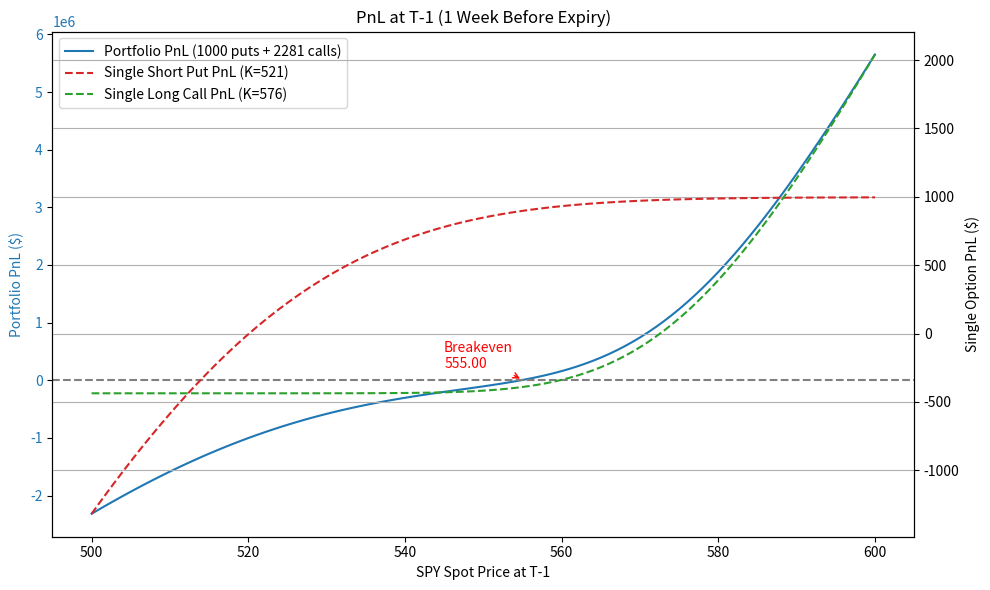

Generate this figure with matplotlib:
import numpy as np
import matplotlib.pyplot as plt
import pandas as pd
from scipy.stats import norm


# Black-Scholes and Greeks for European options
def bs_price_and_greeks(S, K, T, r, sigma, option_type='call'):
    d1 = (np.log(S / K) + (r + 0.5 * sigma ** 2) * T) / (sigma * np.sqrt(T))
    d2 = d1 - sigma * np.sqrt(T)

    if option_type == 'call':
        price = S * norm.cdf(d1) - K * np.exp(-r * T) * norm.cdf(d2)
        delta = norm.cdf(d1)
    else:
        price = K * np.exp(-r * T) * norm.cdf(-d2) - S * norm.cdf(-d1)
        delta = -norm.cdf(-d1)

    gamma = norm.pdf(d1) / (S * sigma * np.sqrt(T))
    vega = S * norm.pdf(d1) * np.sqrt(T)
    theta = (-S * norm.pdf(d1) * sigma / (2 * np.sqrt(T)) -
             r * K * np.exp(-r * T) * norm.cdf(d2 if option_type == 'call' else -d2))
    rho = K * T * np.exp(-r * T) * norm.cdf(d2 if option_type == 'call' else -d2)

    return price, delta, gamma, vega, theta, rho


# Parameters
S0 = 548.62
r = 0.0442
T_orig = 37 / 365  # original time to expiry
T_t1 = 7 / 365  # T-1: 1 week to expiry

K_put = 521
K_call = 576
put_price_market = 9.97
call_price_market = 4.37
sigma_put = 0.338875  # 95%
sigma_call = 0.180364  # 105%

# Initial capital from selling 1000 puts
# put_price_initial, *_ = bs_price_and_greeks(S0, K_put, T_orig, r, sigma_put, 'put')
initial_cash = 1000 * 100 * put_price_market

# Call price at initiation
# call_price_initial, *_ = bs_price_and_greeks(S0, K_call, T_orig, r, sigma_call, 'call')

# Number of call contracts bought
call_contracts = int(initial_cash / (100 * call_price_market))

print('Put Position:', 1000)
print('Call Position:', call_contracts)
print('Cash Position:', initial_cash - call_contracts * 100 * call_price_market)

# At T-1 scenario
S_range = np.linspace(500, 600, 101)
pnl = []
put_pnl = []
call_pnl = []
greeks_summary = []

for S_t1 in S_range:
    put_t1, d_p, g_p, v_p, t_p, r_p = bs_price_and_greeks(S_t1, K_put, T_t1, r, sigma_put, 'put')
    call_t1, d_c, g_c, v_c, t_c, r_c = bs_price_and_greeks(S_t1, K_call, T_t1, r, sigma_call, 'call')

    position_value = -1000 * 100 * put_t1 + call_contracts * 100 * call_t1
    initial_cost = 0  # fully funded structure
    pnl.append(position_value - initial_cost)

    # Portfolio Greeks (weighted sums)
    delta = -1000 * 100 * d_p + call_contracts * 100 * d_c
    gamma = -1000 * 100 * g_p + call_contracts * 100 * g_c
    vega = -1000 * 100 * v_p + call_contracts * 100 * v_c
    theta = -1000 * 100 * t_p + call_contracts * 100 * t_c
    rho = -1000 * 100 * r_p + call_contracts * 100 * r_c

    greeks_summary.append([S_t1, delta, gamma, vega, theta, rho])
    put_pnl.append(-100 * (put_t1 - put_price_market))  # single put, shorted
    call_pnl.append(100 * (call_t1 - call_price_market))  # single call, long


# Find breakeven point (closest to zero PnL)
breakeven_index = np.argmin(np.abs(np.array(pnl)))
breakeven_spot = S_range[breakeven_index]
breakeven_pnl = pnl[breakeven_index]

# Create dual-axis plot
fig, ax1 = plt.subplots(figsize=(10, 6))

# Left axis: Portfolio
ax1.plot(S_range, pnl, label='Portfolio PnL (1000 puts + {} calls)'.format(call_contracts), color='tab:blue')
ax1.annotate(f'Breakeven\n{breakeven_spot:.2f}',
             xy=(breakeven_spot, breakeven_pnl),
             xytext=(breakeven_spot-10, breakeven_pnl+200000),
             arrowprops=dict(arrowstyle='->', color='red'),
             color='red')
ax1.set_xlabel('SPY Spot Price at T-1')
ax1.set_ylabel('Portfolio PnL ($)', color='tab:blue')
ax1.tick_params(axis='y', labelcolor='tab:blue')
ax1.axhline(0, color='gray', linestyle='--')

# Right axis: Single Put and Call
ax2 = ax1.twinx()
ax2.plot(S_range, put_pnl, label='Single Short Put PnL (K=521)', linestyle='--', color='tab:red')
ax2.plot(S_range, call_pnl, label='Single Long Call PnL (K=576)', linestyle='--', color='tab:green')
ax2.set_ylabel('Single Option PnL ($)', color='black')
ax2.tick_params(axis='y', labelcolor='black')

# Combine legends
lines_1, labels_1 = ax1.get_legend_handles_labels()
lines_2, labels_2 = ax2.get_legend_handles_labels()
ax1.legend(lines_1 + lines_2, labels_1 + labels_2, loc='upper left')

plt.title('PnL at T-1 (1 Week Before Expiry)')
plt.grid(True)
plt.tight_layout()
plt.show()


# Show Greeks summary
# [redacted]

# Greeks for the 95% put (short)
_, delta_p, gamma_p, vega_p, theta_p, rho_p = bs_price_and_greeks(
    S0, K_put, T_orig, r, sigma_put, 'put'
)

# Greeks for the 105% call (long)
_, delta_c, gamma_c, vega_c, theta_c, rho_c = bs_price_and_greeks(
    S0, K_call, T_orig, r, sigma_call, 'call'
)

# Portfolio Greeks
greeks_today = {
    'Delta': -1000 * 100 * delta_p + call_contracts * 100 * delta_c,
    'Gamma': -1000 * 100 * gamma_p + call_contracts * 100 * gamma_c,
    'Vega':  -1000 * 100 * vega_p + call_contracts * 100 * vega_c,
    'Theta': -1000 * 100 * theta_p + call_contracts * 100 * theta_c,
    'Rho':   -1000 * 100 * rho_p + call_contracts * 100 * rho_c,
    'Calls Bought': call_contracts,
    'Cash Raised from Put Sale': initial_cash
}

greeks_today_df = pd.DataFrame(greeks_today, index=[0])
print(np.round(greeks_today_df.iloc[0, :]))

# # greeks at T-1
# greeks_df = pd.DataFrame(greeks_summary, columns=['Spot', 'Delta', 'Gamma', 'Vega', 'Theta', 'Rho'])
# print(greeks_df)
